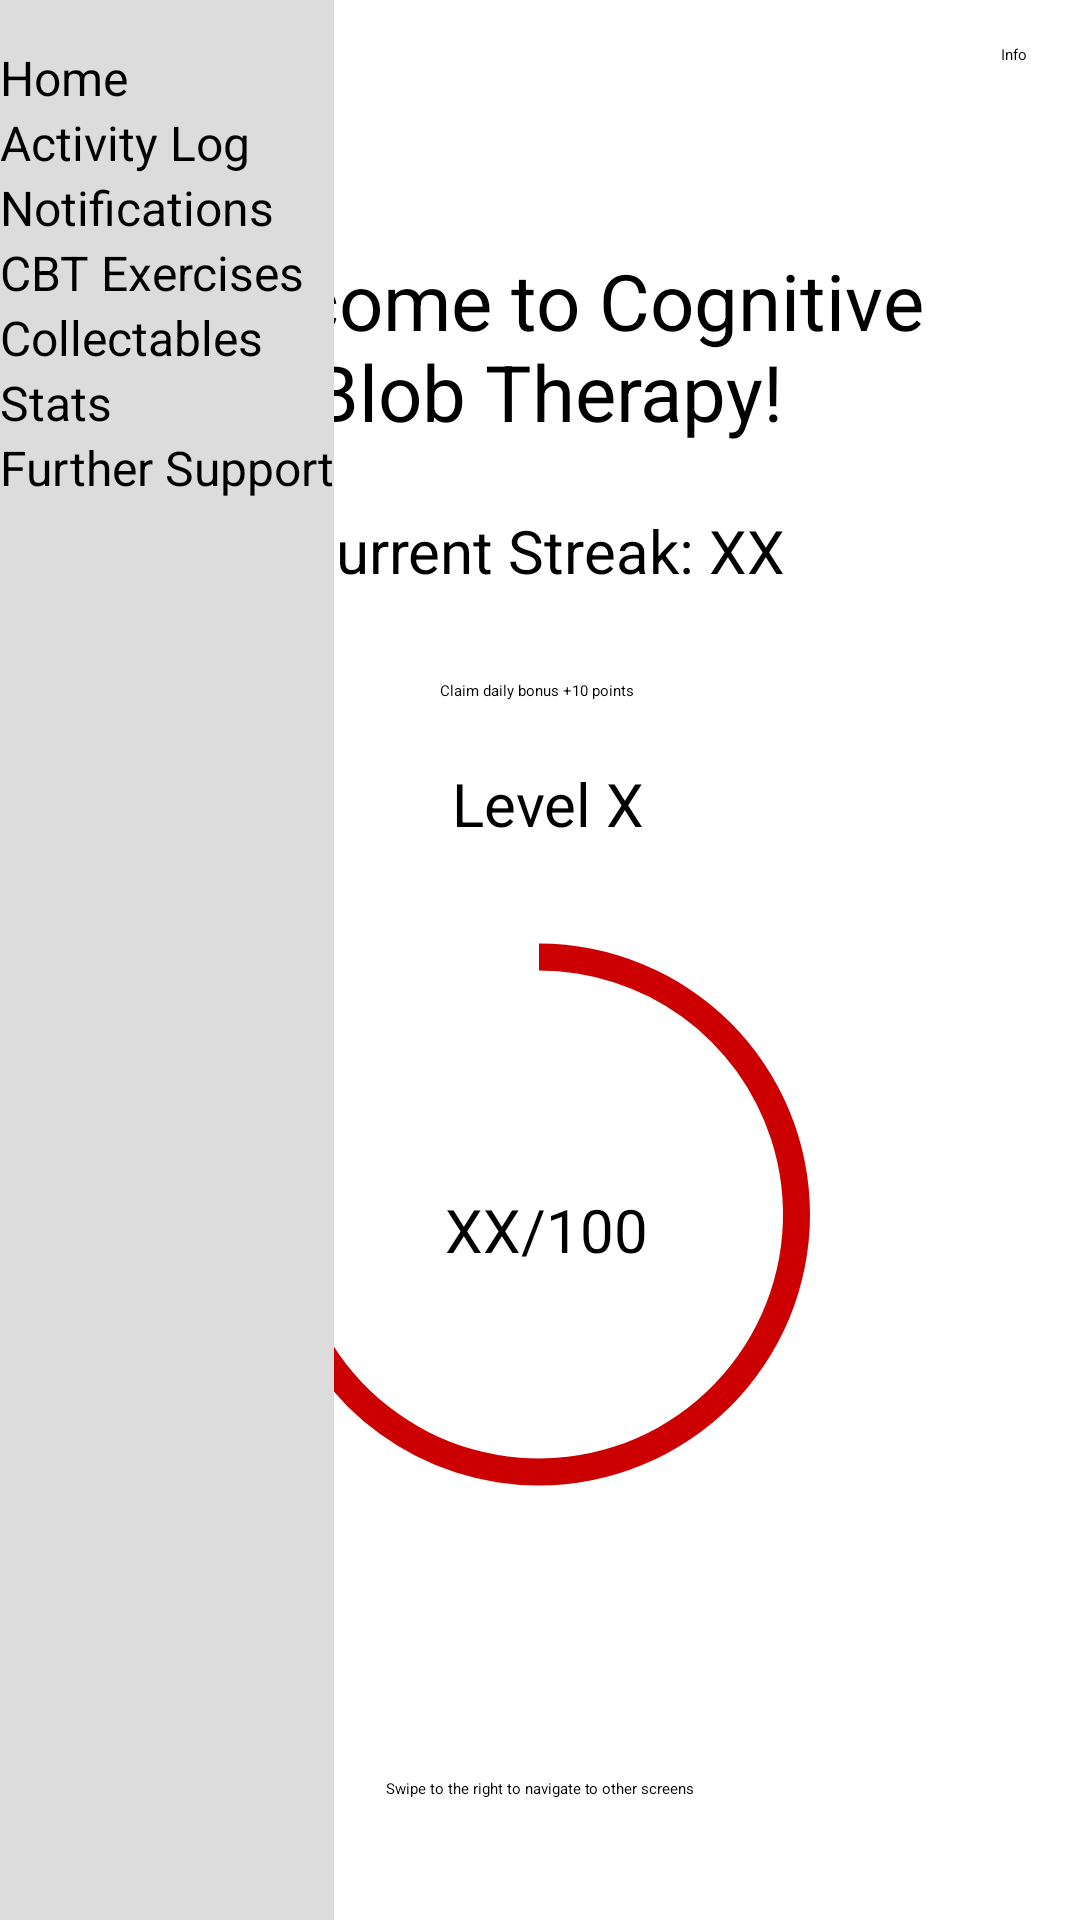

Write the Android layout XML for this screen, with the resource values it uses.
<!-- AndroidManifest.xml: application theme Theme.CBTApp -->
<!-- res/layout/activity_home.xml -->
<?xml version="1.0" encoding="utf-8"?>
<androidx.constraintlayout.widget.ConstraintLayout xmlns:android="http://schemas.android.com/apk/res/android"
    xmlns:app="http://schemas.android.com/apk/res-auto"
    xmlns:tools="http://schemas.android.com/tools"
    android:id="@+id/layout"
    android:layout_width="match_parent"
    android:layout_height="match_parent"
    tools:context=".HomeActivity">

    <ProgressBar
        android:id="@+id/progressBar2"
        style="?android:attr/progressBarStyleHorizontal"
        android:layout_width="244dp"
        android:layout_height="247dp"
        android:indeterminate="false"
        android:max="100"
        android:progress="70"
        android:progressDrawable="@drawable/progress"
        app:layout_constraintBottom_toBottomOf="parent"
        app:layout_constraintEnd_toEndOf="parent"
        app:layout_constraintHorizontal_bias="0.497"
        app:layout_constraintStart_toStartOf="parent"
        app:layout_constraintTop_toTopOf="parent"
        app:layout_constraintVertical_bias="0.716" />

    <TextView
        android:id="@+id/currentpoints"
        android:layout_width="wrap_content"
        android:layout_height="wrap_content"
        android:paddingStart="5dp"
        android:paddingTop="10dp"
        android:text="XX/100"
        android:textAlignment="center"
        android:textSize="20sp"
        app:layout_constraintBottom_toBottomOf="@+id/progressBar2"
        app:layout_constraintEnd_toEndOf="@+id/progressBar2"
        app:layout_constraintStart_toStartOf="@+id/progressBar2"
        app:layout_constraintTop_toTopOf="@+id/progressBar2" />

    <TextView
        android:id="@+id/currentlevel"
        android:layout_width="119dp"
        android:layout_height="wrap_content"
        android:paddingStart="5dp"
        android:paddingTop="10dp"
        android:text="Level X"
        android:textAlignment="center"
        android:textSize="20sp"
        app:layout_constraintBottom_toTopOf="@+id/progressBar2"
        app:layout_constraintEnd_toEndOf="parent"
        app:layout_constraintStart_toStartOf="parent"
        app:layout_constraintTop_toTopOf="parent"
        app:layout_constraintVertical_bias="1.0" />

    <TextView
        android:id="@+id/textView13"
        android:layout_width="wrap_content"
        android:layout_height="wrap_content"
        android:text="Swipe to the right to navigate to other screens"
        app:layout_constraintBottom_toBottomOf="parent"
        app:layout_constraintEnd_toEndOf="parent"
        app:layout_constraintStart_toStartOf="parent"
        app:layout_constraintTop_toBottomOf="@+id/dailybonus"
        app:layout_constraintVertical_bias="0.899" />

    <Button
        android:id="@+id/dailybonus"
        android:layout_width="wrap_content"
        android:layout_height="wrap_content"
        android:text="Claim daily bonus +10 points"
        app:layout_constraintBottom_toBottomOf="parent"
        app:layout_constraintEnd_toEndOf="parent"
        app:layout_constraintHorizontal_bias="0.497"
        app:layout_constraintStart_toStartOf="parent"
        app:layout_constraintTop_toTopOf="parent"
        app:layout_constraintVertical_bias="0.358" />

    <TextView
        android:id="@+id/textView20"
        android:layout_width="317dp"
        android:layout_height="37dp"
        android:text="Current Streak: XX"
        android:textAlignment="center"
        android:textSize="20sp"
        app:layout_constraintBottom_toBottomOf="parent"
        app:layout_constraintEnd_toEndOf="parent"
        app:layout_constraintStart_toStartOf="parent"
        app:layout_constraintTop_toTopOf="parent"
        app:layout_constraintVertical_bias="0.282" />

    <TextView
        android:id="@+id/textView21"
        android:layout_width="280dp"
        android:layout_height="wrap_content"
        android:text="Welcome to Cognitive Blob Therapy!"
        android:textAlignment="center"
        android:textSize="26sp"
        app:layout_constraintBottom_toBottomOf="parent"
        app:layout_constraintEnd_toEndOf="parent"
        app:layout_constraintHorizontal_bias="0.526"
        app:layout_constraintStart_toStartOf="parent"
        app:layout_constraintTop_toTopOf="parent"
        app:layout_constraintVertical_bias="0.144" />

    <Button
        android:id="@+id/button14"
        android:layout_width="wrap_content"
        android:layout_height="wrap_content"
        android:text="Info"
        app:layout_constraintBottom_toBottomOf="parent"
        app:layout_constraintEnd_toEndOf="parent"
        app:layout_constraintHorizontal_bias="0.95"
        app:layout_constraintStart_toStartOf="parent"
        app:layout_constraintTop_toTopOf="parent"
        app:layout_constraintVertical_bias="0.023" />

    <include layout="@layout/nav_bar"/>

</androidx.constraintlayout.widget.ConstraintLayout>
<!-- res/layout/nav_bar.xml (included above) -->
<?xml version="1.0" encoding="utf-8"?>
<LinearLayout xmlns:android="http://schemas.android.com/apk/res/android"
    android:id="@+id/navBar"
    android:layout_width="wrap_content"
    android:layout_height="729dp"
    android:background="#DCDCDC"
    android:orientation="vertical">

    <Button
        android:id="@+id/navHome"
        android:layout_width="match_parent"
        android:layout_height="wrap_content"
        android:backgroundTint="#DCDCDC"
        android:paddingTop="15sp"
        android:text="Home"
        android:textColor="#000000"
        android:textSize="16sp" />

    <Button
        android:id="@+id/navActivity"
        android:layout_width="match_parent"
        android:layout_height="wrap_content"
        android:backgroundTint="#DCDCDC"
        android:text="Activity Log"
        android:textColor="#000000"
        android:textSize="16sp" />

    <Button
        android:id="@+id/navGoals"
        android:layout_width="match_parent"
        android:layout_height="wrap_content"
        android:backgroundTint="#DCDCDC"
        android:text="Notifications"
        android:textColor="#000000"
        android:textSize="16sp" />

    <Button
        android:id="@+id/navExercises"
        android:layout_width="match_parent"
        android:layout_height="wrap_content"
        android:backgroundTint="#DCDCDC"
        android:text="CBT Exercises"
        android:textColor="#000000"
        android:textSize="16sp" />

    <Button
        android:id="@+id/navAchievements"
        android:layout_width="match_parent"
        android:layout_height="wrap_content"
        android:backgroundTint="#DCDCDC"
        android:text="Collectables"
        android:textColor="#000000"
        android:textSize="16sp" />

    <Button
        android:id="@+id/navStats"
        android:layout_width="match_parent"
        android:layout_height="wrap_content"
        android:backgroundTint="#DCDCDC"
        android:text="Stats"
        android:textColor="#000000"
        android:textSize="16sp" />

    <Button
        android:id="@+id/navSupport"
        android:layout_width="match_parent"
        android:layout_height="wrap_content"
        android:backgroundTint="#DCDCDC"
        android:text="Further Support"
        android:textColor="#000000"
        android:textSize="16sp" />

</LinearLayout>
<!-- resources referenced by this layout -->
<resources>
  <!-- drawable progress (drawable) -->
  <?xml version="1.0" encoding="utf-8"?>
  <rotate
      xmlns:android="http://schemas.android.com/apk/res/android"
      android:fromDegrees="270"
      android:toDegrees="270">
  
      <shape
          android:innerRadiusRatio="3"
          android:shape="ring"
          android:thickness="9dp"
          android:useLevel="true">
          <gradient
              android:angle="0"
              android:endColor="@android:color/holo_red_dark"
              android:startColor="@android:color/holo_red_dark"
              android:type="sweep"
              android:useLevel="false" />
      </shape>
  
  </rotate>
  <style name="Theme.CBTApp" parent="Base.Theme.CBTApp">
          
          <item name="android:navigationBarColor">@android:color/transparent</item>
          <item name="android:statusBarColor">@android:color/transparent</item>
          <item name="android:windowLightStatusBar">?attr/isLightTheme</item>
      </style>
  <style name="Base.Theme.CBTApp" parent="Theme.Material3.DayNight.NoActionBar">
          
          
      </style>
</resources>
